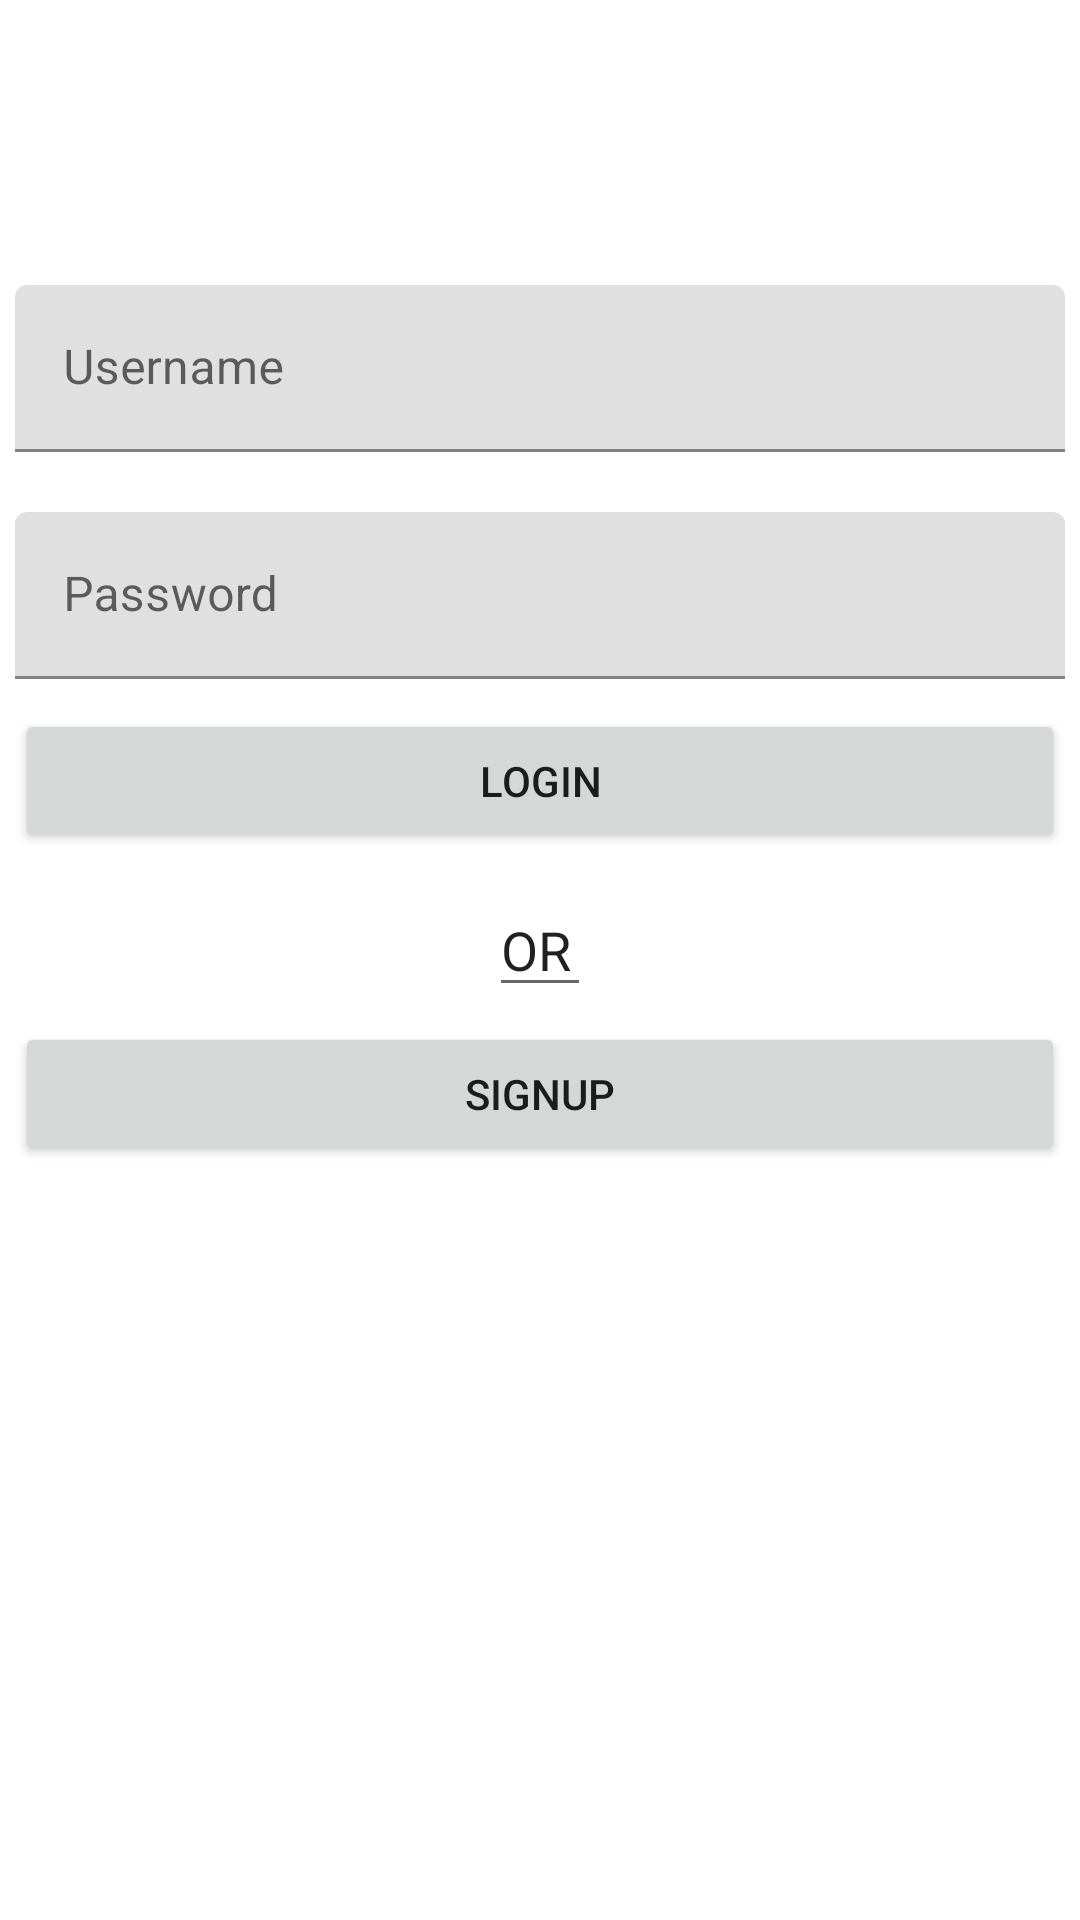

Reconstruct the res/layout file that produces this screen, plus the resources it refers to.
<!-- AndroidManifest.xml: application theme Theme.Stride -->
<!-- res/layout/activity_login.xml -->
<?xml version="1.0" encoding="utf-8"?>
<RelativeLayout xmlns:android="http://schemas.android.com/apk/res/android"
    xmlns:app="http://schemas.android.com/apk/res-auto"
    android:layout_width="match_parent"
    android:layout_height="match_parent">

    <ImageView
        android:id="@+id/logo"
        android:layout_width="match_parent"
        android:layout_height="wrap_content"
        android:background="@drawable/logo_black"
        android:layout_margin="40dp"/>

    <com.google.android.material.textfield.TextInputLayout
        android:id="@+id/textInputUsername"
        android:layout_width="match_parent"
        android:layout_height="wrap_content"
        android:layout_margin="5dp"
        android:layout_below="@id/logo">

        <EditText
            android:id="@+id/etUsername"
            android:layout_width="match_parent"
            android:layout_height="wrap_content"
            android:layout_marginTop="10dp"
            android:hint="@string/username"
            android:inputType="text"
            app:hintEnabled="true" />
    </com.google.android.material.textfield.TextInputLayout>

    <com.google.android.material.textfield.TextInputLayout
        android:id="@+id/textInputPassword"
        android:layout_width="match_parent"
        android:layout_height="wrap_content"
        android:layout_below="@id/textInputUsername"
        android:layout_margin="5dp">

        <EditText
            android:id="@+id/etPassword"
            android:layout_width="match_parent"
            android:layout_height="wrap_content"
            android:layout_marginTop="10dp"
            android:hint="@string/password"
            android:inputType="textPassword" />
    </com.google.android.material.textfield.TextInputLayout>

    <Button
        android:id="@+id/btnSignup"
        android:layout_width="match_parent"
        android:layout_height="wrap_content"
        android:layout_below="@id/ptOr"
        android:layout_centerHorizontal="true"
        android:layout_margin="5dp"
        android:layout_marginTop="10dp"
        android:text="SignUp" />

    <Button
        android:id="@+id/btnLogin"
        android:layout_width="match_parent"
        android:layout_height="wrap_content"
        android:layout_below="@id/textInputPassword"
        android:layout_alignParentEnd="true"
        android:layout_marginStart="5dp"
        android:layout_marginTop="5dp"
        android:layout_marginEnd="5dp"
        android:layout_marginBottom="5dp"
        android:text="@string/login" />

    <EditText
        android:id="@+id/ptOr"
        android:layout_width="34dp"
        android:layout_height="wrap_content"
        android:layout_below="@id/btnLogin"
        android:layout_centerHorizontal="true"
        android:layout_marginTop="5dp"
        android:ems="10"
        android:inputType="textPersonName"
        android:text="OR" />

</RelativeLayout>
<!-- resources referenced by this layout -->
<resources>
  <string name="login">Login</string>
  <string name="password">Password</string>
  <string name="username">Username</string>
  <style name="Theme.Stride" parent="Theme.MaterialComponents.Light.NoActionBar">
          
          <item name="colorPrimary">@color/orange</item>
          <item name="colorPrimaryVariant">@color/orange</item>
          <item name="colorOnPrimary">@color/white</item>
          <item name="colorPrimaryDark">@color/orange</item>
          
          <item name="colorSecondary">@color/teal_200</item>
          <item name="colorSecondaryVariant">@color/teal_700</item>
          <item name="colorOnSecondary">@color/black</item>
          
          <item name="android:statusBarColor" tools:targetApi="l">@color/orange</item>
          
      </style>
  <color name="orange">#FFD0610E</color>
  <color name="white">#FFFFFFFF</color>
  <color name="teal_200">#FF03DAC5</color>
  <color name="teal_700">#FF018786</color>
  <color name="black">#FF000000</color>
</resources>
